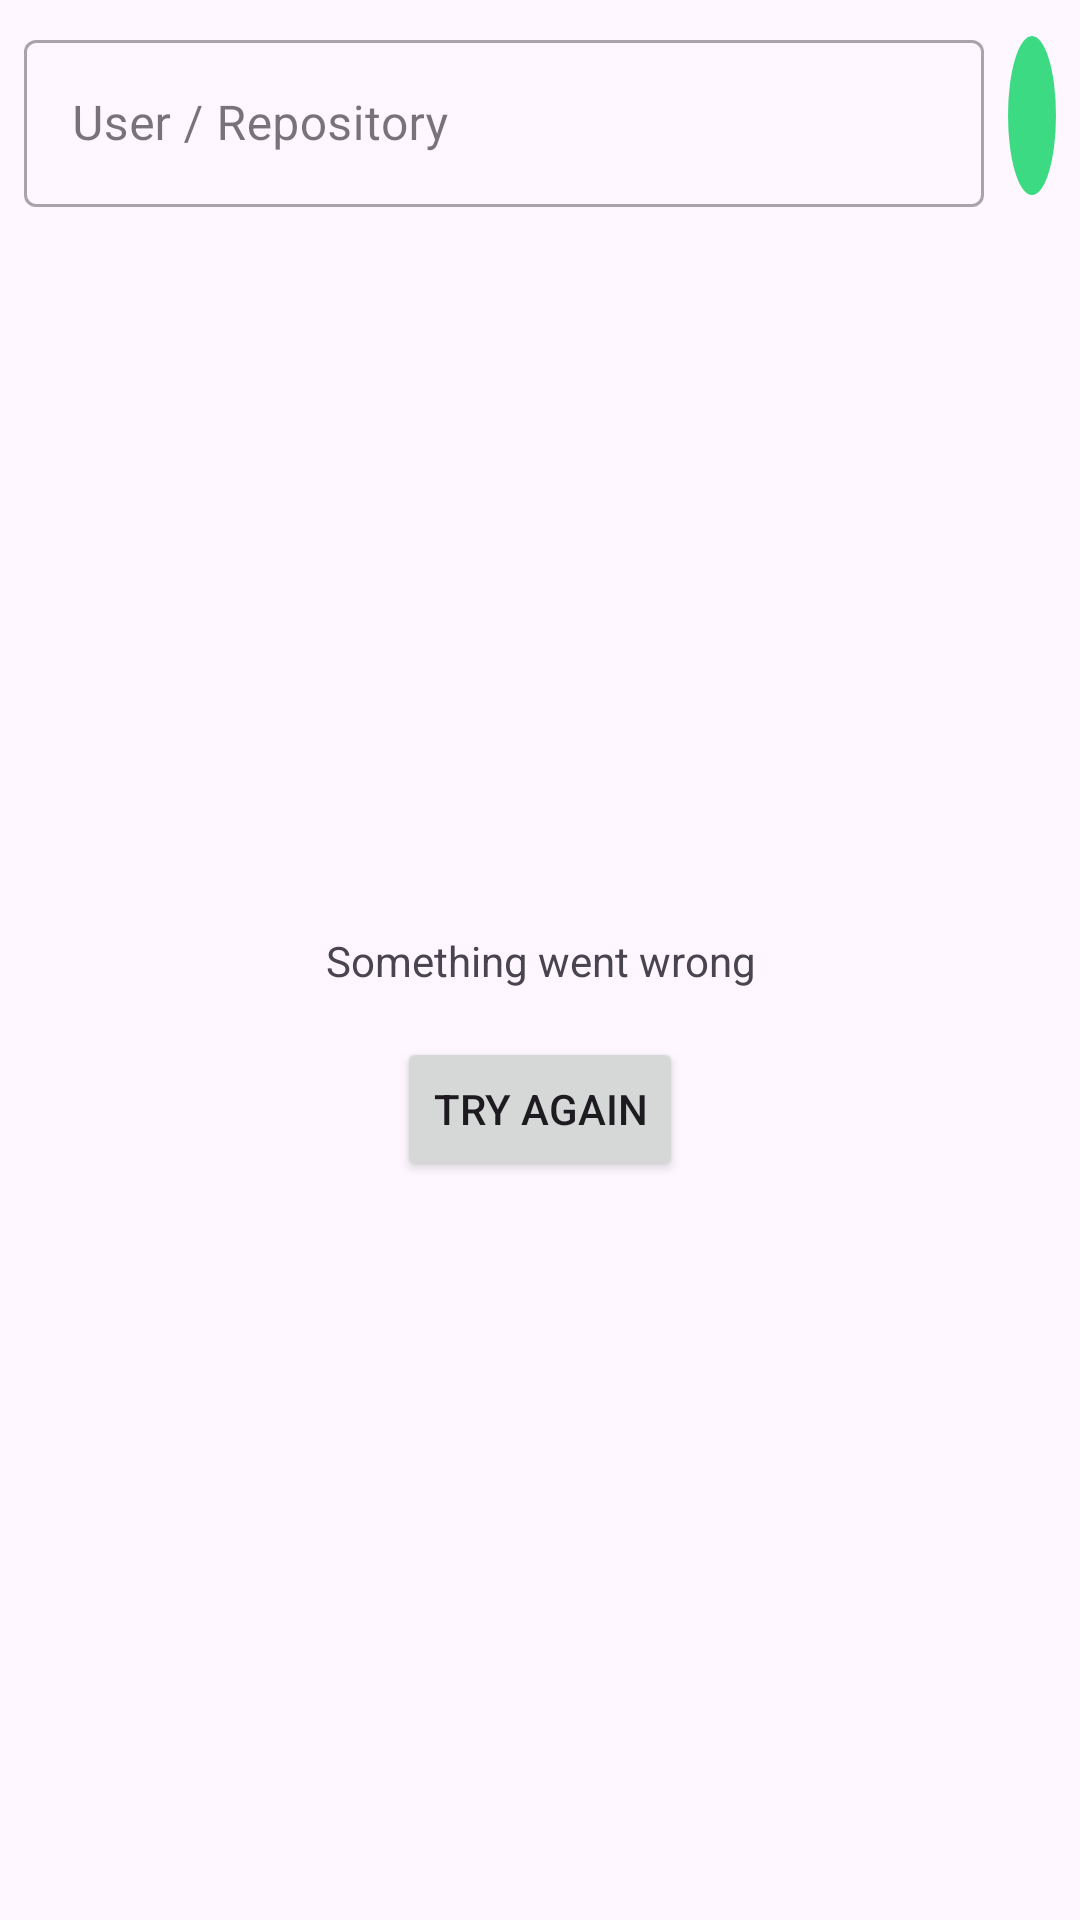

Reconstruct the res/layout file that produces this screen, plus the resources it refers to.
<!-- AndroidManifest.xml: application theme Theme.ArcanitTest -->
<!-- res/layout/fragment_search.xml -->
<?xml version="1.0" encoding="utf-8"?>
<androidx.constraintlayout.widget.ConstraintLayout xmlns:android="http://schemas.android.com/apk/res/android"
    xmlns:app="http://schemas.android.com/apk/res-auto"
    xmlns:tools="http://schemas.android.com/tools"
    android:layout_width="match_parent"
    android:layout_height="match_parent">

    <androidx.recyclerview.widget.RecyclerView
        android:id="@+id/list"
        android:layout_width="0dp"
        android:layout_height="0dp"
        android:paddingVertical="@dimen/row_item_margin_vertical"
        android:scrollbars="vertical"
        app:layoutManager="LinearLayoutManager"
        app:layout_constraintBottom_toBottomOf="parent"
        app:layout_constraintEnd_toEndOf="parent"
        app:layout_constraintStart_toStartOf="parent"
        app:layout_constraintTop_toBottomOf="@+id/input_layout"
        tools:ignore="UnusedAttribute"
        tools:listitem="@layout/card_user" />

    <FrameLayout
        android:id="@+id/loader"
        android:layout_width="match_parent"
        android:layout_height="match_parent"
        android:background="@drawable/gradient"
        android:visibility="gone">

        <ProgressBar
            android:layout_width="wrap_content"
            android:layout_height="wrap_content"
            android:layout_gravity="center"
            android:indeterminate="true"
            android:indeterminateTint="@color/white"
            android:indeterminateTintMode="src_atop" />
    </FrameLayout>

    <ImageButton
        android:id="@+id/btn_search"
        android:layout_width="wrap_content"
        android:layout_height="0dp"
        android:layout_marginEnd="@dimen/default_margin"
        android:layout_marginVertical="4dp"
        android:adjustViewBounds="true"
        android:background="@drawable/search_selector"
        android:padding="8dp"
        android:scaleType="fitCenter"
        android:src="@drawable/ic_search"
        app:layout_constraintBottom_toBottomOf="@+id/input_layout"
        app:layout_constraintEnd_toEndOf="parent"
        app:layout_constraintTop_toTopOf="@+id/input_layout" />

    <com.google.android.material.textfield.TextInputLayout
        android:id="@+id/input_layout"
        style="@style/Widget.MaterialComponents.TextInputLayout.OutlinedBox"
        android:layout_width="0dp"
        android:layout_height="wrap_content"
        android:layout_margin="@dimen/default_margin"
        app:layout_constraintEnd_toStartOf="@id/btn_search"
        app:layout_constraintStart_toStartOf="parent"
        app:layout_constraintTop_toTopOf="parent">

        <EditText
            android:id="@+id/search_field"
            android:layout_width="match_parent"
            android:layout_height="wrap_content"
            android:hint="@string/hint_search"
            android:imeOptions="actionSearch"
            android:inputType="textNoSuggestions"
            android:selectAllOnFocus="true"
            tools:text="Some text" />
    </com.google.android.material.textfield.TextInputLayout>

    <include
        android:id="@+id/error_layout"
        layout="@layout/error_layout"
        android:layout_width="match_parent"
        android:layout_height="match_parent" />

</androidx.constraintlayout.widget.ConstraintLayout>
<!-- res/layout/card_user.xml (included above) -->
<?xml version="1.0" encoding="utf-8"?>
<androidx.cardview.widget.CardView xmlns:android="http://schemas.android.com/apk/res/android"
    xmlns:card_view="http://schemas.android.com/apk/res-auto"
    xmlns:tools="http://schemas.android.com/tools"
    android:layout_width="match_parent"
    android:layout_height="wrap_content"
    android:layout_marginVertical="@dimen/card_margin_vertical"
    android:layout_marginHorizontal="@dimen/default_margin"
    card_view:cardCornerRadius="@dimen/card_radius"
    card_view:cardElevation="@dimen/card_elevation">

    <LinearLayout
        android:layout_width="match_parent"
        android:layout_height="wrap_content"
        android:orientation="horizontal"
        android:padding="16dp">

        <ImageView
            android:id="@+id/avatar"
            android:layout_width="50dp"
            android:layout_height="50dp"
            android:src="@drawable/ic_person" />

        <TextView
            android:id="@+id/login"
            android:layout_width="0dp"
            android:layout_height="wrap_content"
            android:layout_gravity="center"
            android:layout_marginHorizontal="16dp"
            android:layout_weight="1"
            tools:text="Novohudonosor" />

        <TextView
            android:id="@+id/score"
            android:layout_width="wrap_content"
            android:layout_height="wrap_content"
            android:layout_gravity="center"
            android:gravity="center"
            android:textColor="@color/yellow"
            android:textSize="18sp"
            android:textStyle="bold"
            tools:text="1230.2234" />

    </LinearLayout>

</androidx.cardview.widget.CardView>
<!-- res/layout/error_layout.xml (included above) -->
<?xml version="1.0" encoding="utf-8"?>
<androidx.constraintlayout.widget.ConstraintLayout xmlns:android="http://schemas.android.com/apk/res/android"
    xmlns:app="http://schemas.android.com/apk/res-auto"
    android:layout_width="match_parent"
    android:layout_height="match_parent">

    <TextView
        android:id="@+id/message"
        android:layout_width="match_parent"
        android:layout_height="wrap_content"
        android:gravity="center"
        android:text="@string/error_something_went_wrong"
        app:layout_constraintBottom_toBottomOf="parent"
        app:layout_constraintTop_toTopOf="parent" />

    <Button
        android:id="@+id/btn_try_again"
        android:layout_width="wrap_content"
        android:layout_height="wrap_content"
        android:layout_marginTop="16dp"
        android:text="@string/action_try_again"
        app:layout_constraintEnd_toEndOf="parent"
        app:layout_constraintStart_toStartOf="parent"
        app:layout_constraintTop_toBottomOf="@+id/message" />

</androidx.constraintlayout.widget.ConstraintLayout>
<!-- resources referenced by this layout -->
<resources>
  <color name="white">#FFFFFFFF</color>
  <color name="yellow">#ffbb33</color>
  <dimen name="card_elevation">8dp</dimen>
  <dimen name="card_margin_vertical">4dp</dimen>
  <dimen name="card_radius">8dp</dimen>
  <dimen name="default_margin">8dp</dimen>
  <dimen name="row_item_margin_vertical">12dp</dimen>
  <!-- drawable gradient (drawable) -->
  <?xml version="1.0" encoding="utf-8"?>
  <shape xmlns:android="http://schemas.android.com/apk/res/android">
      <gradient
          android:startColor="#00FFFFFF"
          android:endColor="@color/black_half_transparent"
          android:angle="-90"
          android:type="linear" />
  </shape>
  <!-- drawable ic_person (drawable) -->
  <vector android:height="24dp" android:tint="#3DDA84"
      android:viewportHeight="24" android:viewportWidth="24"
      android:width="24dp" xmlns:android="http://schemas.android.com/apk/res/android">
      <path android:fillColor="@android:color/white" android:pathData="M12,12c2.21,0 4,-1.79 4,-4s-1.79,-4 -4,-4 -4,1.79 -4,4 1.79,4 4,4zM12,14c-2.67,0 -8,1.34 -8,4v1c0,0.55 0.45,1 1,1h14c0.55,0 1,-0.45 1,-1v-1c0,-2.66 -5.33,-4 -8,-4z"/>
  </vector>
  <!-- drawable search_selector (drawable) -->
  <?xml version="1.0" encoding="utf-8"?>
  <selector xmlns:android="http://schemas.android.com/apk/res/android">
      <item android:state_enabled="false" android:drawable="@drawable/circle_disabled"/>
      <item android:state_pressed="true" android:drawable="@drawable/circle_enabled"/>
      <item android:drawable="@drawable/circle_enabled"/>
  </selector>
  <string name="action_try_again">Try again</string>
  <string name="error_something_went_wrong">Something went wrong</string>
  <string name="hint_search">User / Repository</string>
  <style name="Theme.ArcanitTest" parent="Base.Theme.ArcanitTest" />
  <color name="black_half_transparent">#80000000</color>
  <!-- drawable circle_disabled (drawable) -->
  <?xml version="1.0" encoding="utf-8"?>
  <shape xmlns:android="http://schemas.android.com/apk/res/android"
  android:shape="oval">
  <solid
      android:color="@color/gray"/>
  </shape>
  <!-- drawable circle_enabled (drawable) -->
  <?xml version="1.0" encoding="utf-8"?>
  <shape xmlns:android="http://schemas.android.com/apk/res/android"
  android:shape="oval">
  <solid
      android:color="@color/green"/>
  </shape>
  <style name="Base.Theme.ArcanitTest" parent="Theme.Material3.DayNight.NoActionBar">
          
          
      </style>
  <color name="gray">#8C8C8C</color>
  <color name="green">#3dda84</color>
</resources>
